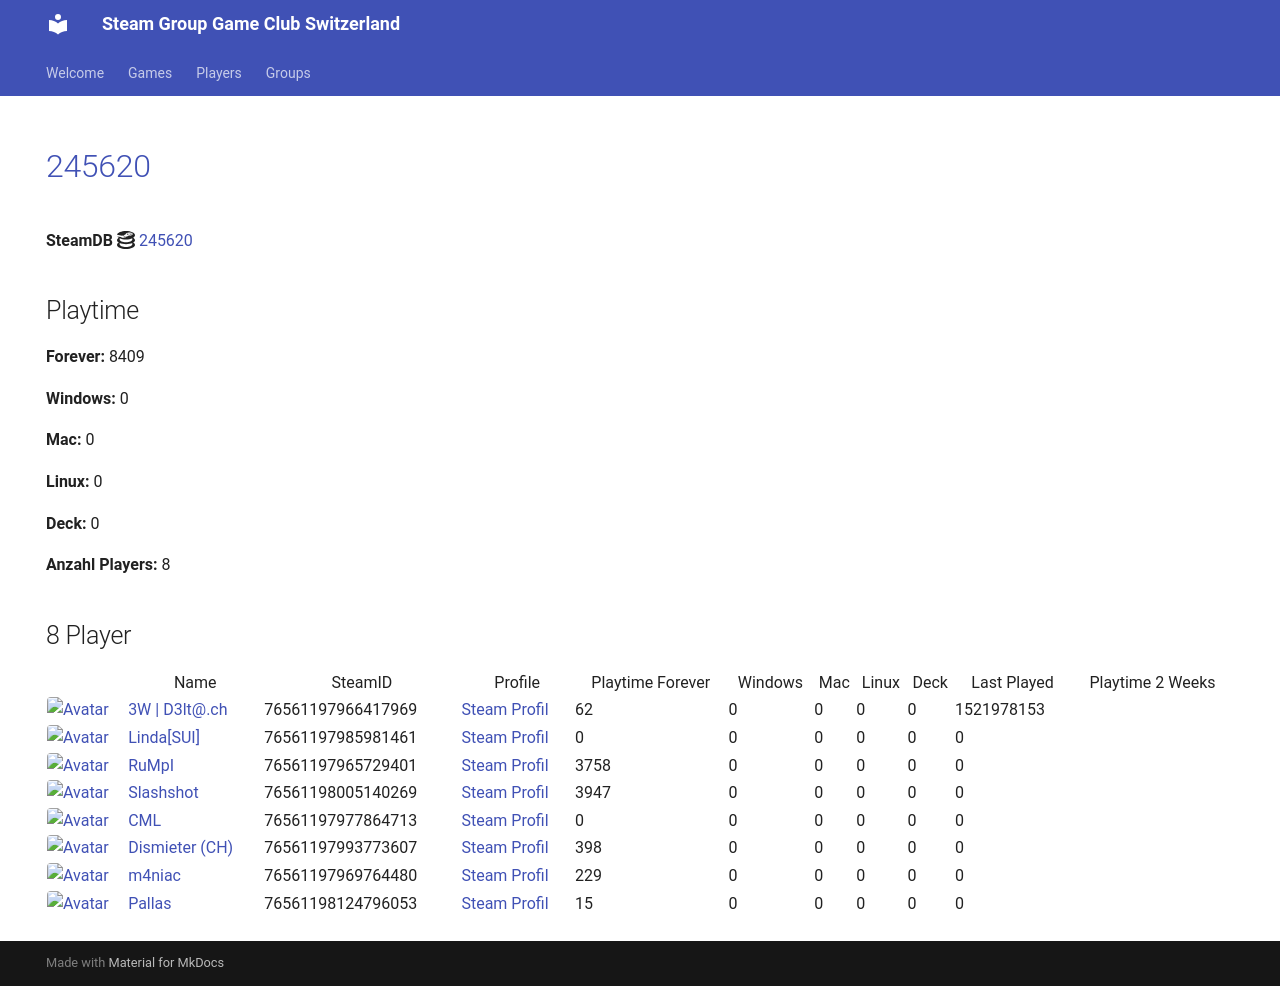

repository: Game-Club-Switzerland/steam.gameclub.ch · page: game/245620/index.html · generator: mkdocs

---
hide:
  - navigation
  - toc
---
# <a href="https://store.steampowered.com/app/245620">245620</a>

**SteamDB :simple-steamdb:** <a href="https://steamdb.info/app/245620">245620</a>

## Playtime

**Forever:** 8409

**Windows:** 0

**Mac:** 0

**Linux:** 0

**Deck:** 0

**Anzahl Players:** 8
## 8 Player

<table id="charts-table" class="display" style="width:100%">
            <thead>
                <tr>
                    <th></th>
                    <th>Name</th>
                    <th>SteamID</th>
                    <th>Profile</th>
                    <th>Playtime Forever</th>
                    <th>Windows</th>
                    <th>Mac</th>
                    <th>Linux</th>
                    <th>Deck</th>
                    <th>Last Played</th>
                    <th>Playtime 2 Weeks</th>
                </tr>
            </thead>
            <tbody>
        <tr>
<td><a href="/player/76561197966417969" target="_blank" title="3W | D3lt@.ch"><img src="https://avatars.steamstatic.com/363ea361fc7ff2a14a2a780a5e15e66cee03e434_full.jpg" alt="Avatar" style="width:48px;height:48px;border-radius:4px;"></a></td><td><a href="/player/76561197966417969" target="_blank" title="3W | D3lt@.ch">3W | D3lt@.ch</a></td><td>76561197966417969</td><td><a href="https://steamcommunity.com/id/3wd3lta/" target="_blank">Steam Profil</a></td><td>62</td><td>0</td><td>0</td><td>0</td><td>0</td><td>1521978153</td><td></td></tr>
<tr>
<td><a href="/player/76561197985981461" target="_blank" title="Linda[SUI]"><img src="https://avatars.steamstatic.com/715689713a0bd4a947c884e2bfa8b8f2b124ea9d_full.jpg" alt="Avatar" style="width:48px;height:48px;border-radius:4px;"></a></td><td><a href="/player/76561197985981461" target="_blank" title="Linda[SUI]">Linda[SUI]</a></td><td>76561197985981461</td><td><a href="https://steamcommunity.com/profiles/76561197985981461/" target="_blank">Steam Profil</a></td><td>0</td><td>0</td><td>0</td><td>0</td><td>0</td><td>0</td><td></td></tr>
<tr>
<td><a href="/player/76561197965729401" target="_blank" title="RuMpI"><img src="https://avatars.steamstatic.com/3f006227f5d26fb37941b0a23adb7fafc72530ad_full.jpg" alt="Avatar" style="width:48px;height:48px;border-radius:4px;"></a></td><td><a href="/player/76561197965729401" target="_blank" title="RuMpI">RuMpI</a></td><td>76561197965729401</td><td><a href="https://steamcommunity.com/profiles/76561197965729401/" target="_blank">Steam Profil</a></td><td>3758</td><td>0</td><td>0</td><td>0</td><td>0</td><td>0</td><td></td></tr>
<tr>
<td><a href="/player/76561198005140269" target="_blank" title="Slashshot"><img src="https://avatars.steamstatic.com/dcd2136652dc32498f221d8262950cef8c08e38a_full.jpg" alt="Avatar" style="width:48px;height:48px;border-radius:4px;"></a></td><td><a href="/player/76561198005140269" target="_blank" title="Slashshot">Slashshot</a></td><td>76561198005140269</td><td><a href="https://steamcommunity.com/id/Slashshot93/" target="_blank">Steam Profil</a></td><td>3947</td><td>0</td><td>0</td><td>0</td><td>0</td><td>0</td><td></td></tr>
<tr>
<td><a href="/player/76561197977864713" target="_blank" title="CML"><img src="https://avatars.steamstatic.com/a52dfe7d3ee19120d8b9b8722f269d6aeb35bd93_full.jpg" alt="Avatar" style="width:48px;height:48px;border-radius:4px;"></a></td><td><a href="/player/76561197977864713" target="_blank" title="CML">CML</a></td><td>76561197977864713</td><td><a href="https://steamcommunity.com/profiles/76561197977864713/" target="_blank">Steam Profil</a></td><td>0</td><td>0</td><td>0</td><td>0</td><td>0</td><td>0</td><td></td></tr>
<tr>
<td><a href="/player/76561197993773607" target="_blank" title="Dismieter (CH)"><img src="https://avatars.steamstatic.com/d83d70483792572cace3586b41ad5ed65779d2d6_full.jpg" alt="Avatar" style="width:48px;height:48px;border-radius:4px;"></a></td><td><a href="/player/76561197993773607" target="_blank" title="Dismieter (CH)">Dismieter (CH)</a></td><td>76561197993773607</td><td><a href="https://steamcommunity.com/profiles/76561197993773607/" target="_blank">Steam Profil</a></td><td>398</td><td>0</td><td>0</td><td>0</td><td>0</td><td>0</td><td></td></tr>
<tr>
<td><a href="/player/76561197969764480" target="_blank" title="m4niac"><img src="https://avatars.steamstatic.com/7d4a07b7909b83ce6e61db85a98ab4e315c3e6b2_full.jpg" alt="Avatar" style="width:48px;height:48px;border-radius:4px;"></a></td><td><a href="/player/76561197969764480" target="_blank" title="m4niac">m4niac</a></td><td>76561197969764480</td><td><a href="https://steamcommunity.com/profiles/76561197969764480/" target="_blank">Steam Profil</a></td><td>229</td><td>0</td><td>0</td><td>0</td><td>0</td><td>0</td><td></td></tr>
<tr>
<td><a href="/player/76561198124796053" target="_blank" title="Pallas"><img src="https://avatars.steamstatic.com/4630dfff0852bfa9ba5d90058491e1b218af8dd6_full.jpg" alt="Avatar" style="width:48px;height:48px;border-radius:4px;"></a></td><td><a href="/player/76561198124796053" target="_blank" title="Pallas">Pallas</a></td><td>76561198124796053</td><td><a href="https://steamcommunity.com/profiles/76561198124796053/" target="_blank">Steam Profil</a></td><td>15</td><td>0</td><td>0</td><td>0</td><td>0</td><td>0</td><td></td></tr>
</tbody>
</table>
